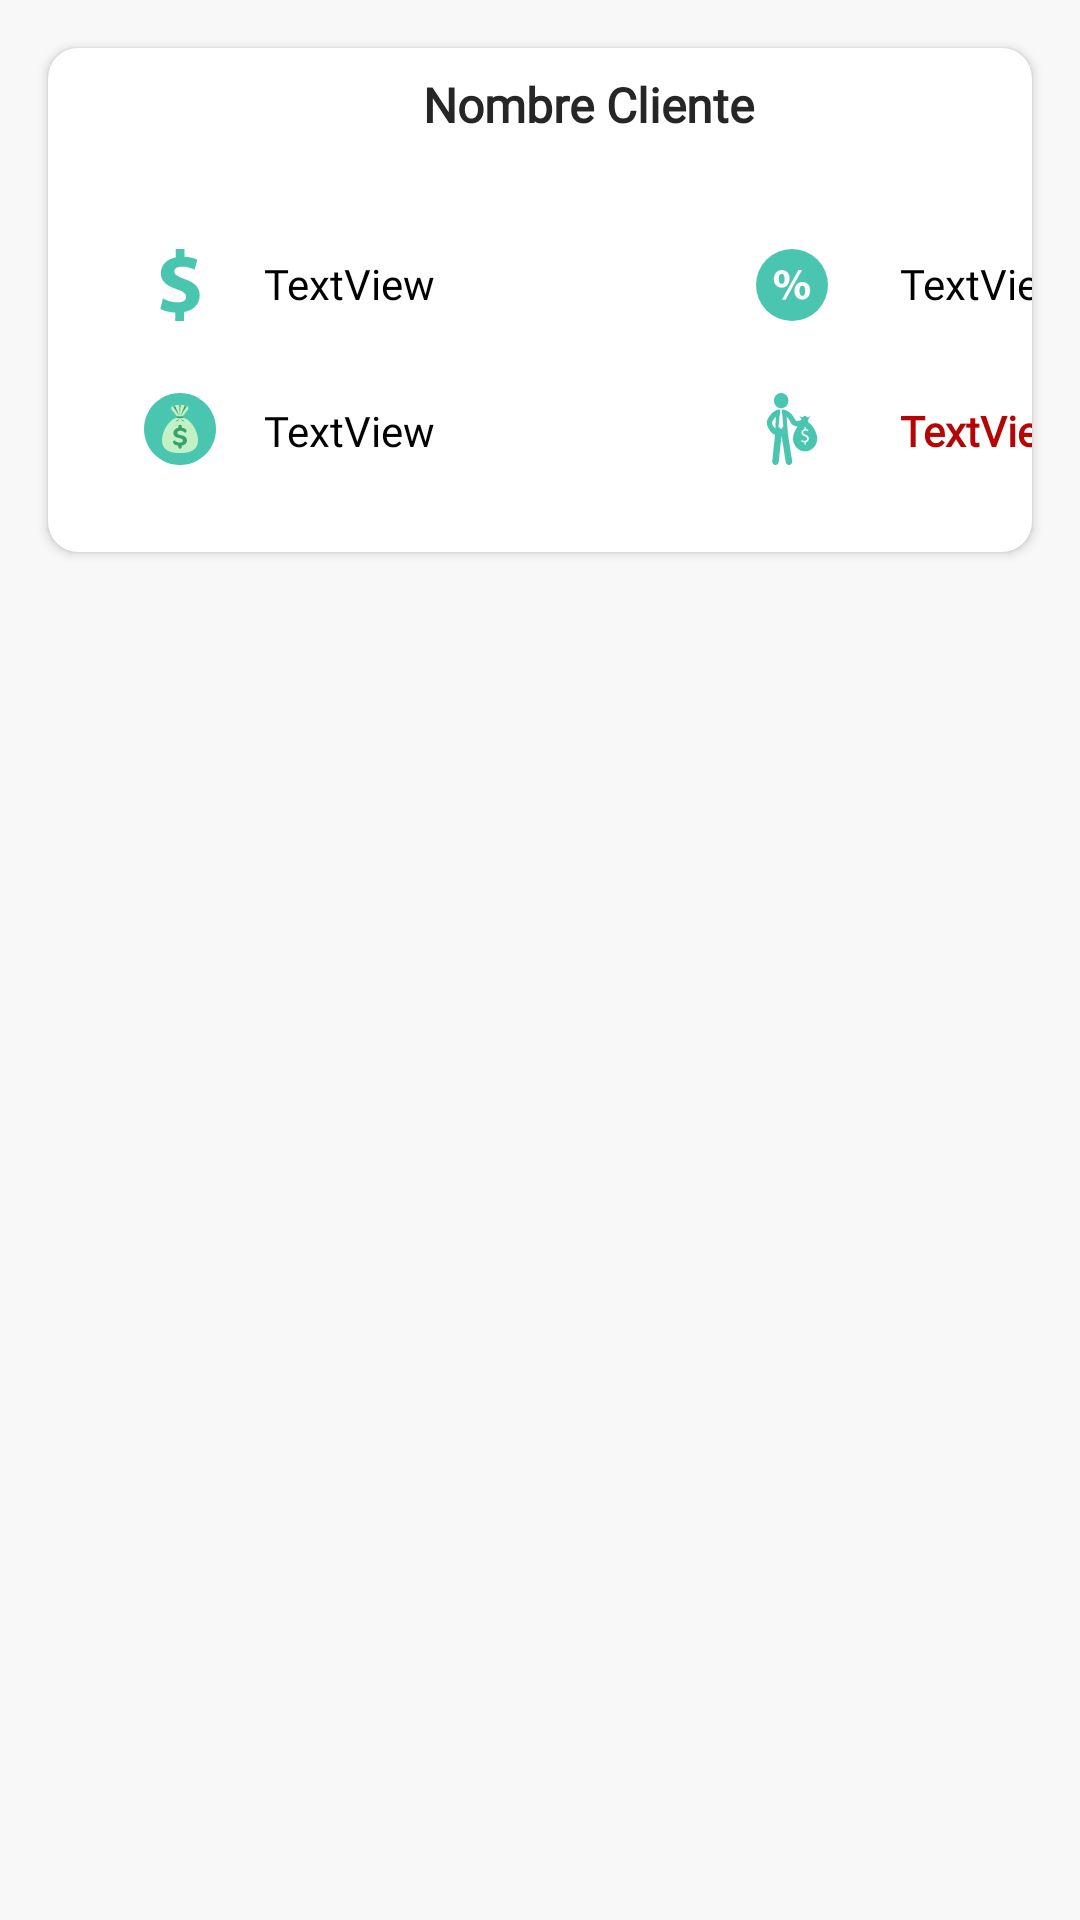

Here is an Android app screen rendered from its layout file. Give the layout XML and the strings, colors and styles it references.
<!-- AndroidManifest.xml: application theme AppTheme -->
<!-- res/layout/fragment_tab_plan_pago.xml -->
<?xml version="1.0" encoding="utf-8"?>
<FrameLayout xmlns:android="http://schemas.android.com/apk/res/android"
    xmlns:app="http://schemas.android.com/apk/res-auto"
    xmlns:tools="http://schemas.android.com/tools"
    android:layout_width="match_parent"
    android:layout_height="match_parent"
    tools:context=".actividades.Cuotas.fragment.FragmentTabPlanPago">

    <androidx.core.widget.NestedScrollView
        android:layout_width="match_parent"
        android:layout_height="1467dp"
        android:background="#F8F8F8">

        <androidx.constraintlayout.widget.ConstraintLayout
            android:layout_width="match_parent"
            android:layout_height="match_parent">

            <androidx.cardview.widget.CardView
                android:layout_width="0dp"
                android:layout_height="0dp"
                android:layout_marginStart="16dp"
                android:layout_marginTop="16dp"
                android:layout_marginEnd="16dp"

                android:layout_marginBottom="16dp"
                app:cardCornerRadius="10dp"
                app:layout_constraintBottom_toTopOf="@+id/recycler_plan_pago"
                app:layout_constraintEnd_toEndOf="parent"
                app:layout_constraintStart_toStartOf="parent"
                app:layout_constraintTop_toTopOf="parent">

                <androidx.constraintlayout.widget.ConstraintLayout
                    android:layout_width="match_parent"
                    android:layout_height="match_parent">

                    <TextView
                        android:id="@+id/textview_nombre_cliente"
                        android:layout_width="315dp"
                        android:layout_height="45dp"
                        android:layout_marginStart="64dp"
                        android:layout_marginTop="8dp"
                        android:layout_marginEnd="32dp"
                        android:fontFamily="@font/robotoregular"
                        android:text="Nombre Cliente"
                        android:textAlignment="center"
                        android:textColor="#262626"
                        android:textSize="16sp"
                        android:textStyle="bold"
                        app:layout_constraintEnd_toEndOf="parent"
                        app:layout_constraintStart_toStartOf="parent"
                        app:layout_constraintTop_toTopOf="parent" />

                    <ImageView
                        android:id="@+id/imageView5"
                        android:layout_width="24dp"
                        android:layout_height="24dp"
                        android:layout_marginStart="32dp"
                        android:layout_marginTop="14dp"
                        android:elevation="5dp"
                        android:src="@drawable/ic_dollar"
                        app:layout_constraintStart_toStartOf="parent"
                        app:layout_constraintTop_toBottomOf="@+id/textview_nombre_cliente" />


                    <TextView
                      android:id="@+id/tv_monto"
                      android:layout_width="wrap_content"
                      android:layout_height="wrap_content"
                      android:layout_marginStart="16dp"
                      android:layout_marginTop="16dp"
                      android:fontFamily="@font/robotolight"
                      android:text="TextView"
                      android:textColor="#000000"
                      android:textSize="14sp"
                      app:layout_constraintStart_toEndOf="@+id/imageView5"
                      app:layout_constraintTop_toBottomOf="@+id/textview_nombre_cliente" />

                    <ImageView
                        android:id="@+id/imageView6"
                        android:layout_width="24dp"
                        android:layout_height="24dp"
                        android:layout_marginStart="236dp"
                        android:layout_marginTop="14dp"
                        android:src="@drawable/ic_percentage"
                        app:layout_constraintStart_toStartOf="parent"
                        app:layout_constraintTop_toBottomOf="@+id/textview_nombre_cliente" />

                    <TextView
                      android:id="@+id/tv_interes"
                      android:layout_width="wrap_content"
                      android:layout_height="wrap_content"
                      android:layout_marginStart="24dp"
                      android:layout_marginTop="16dp"
                      android:fontFamily="@font/robotolight"
                      android:text="TextView"
                      android:textColor="#000000"
                      android:textSize="14sp"
                      app:layout_constraintStart_toEndOf="@+id/imageView6"
                      app:layout_constraintTop_toBottomOf="@+id/textview_nombre_cliente" />

                    <ImageView
                        android:id="@+id/tv_pagado"
                        android:layout_width="24dp"
                        android:layout_height="24dp"
                        android:layout_marginStart="32dp"
                        android:layout_marginTop="24dp"
                        android:src="@drawable/ic_pagado"
                        app:layout_constraintStart_toStartOf="parent"
                        app:layout_constraintTop_toBottomOf="@+id/imageView5" />

                    <TextView
                      android:id="@+id/tv_plan_pago_pagado"
                      android:layout_width="wrap_content"
                      android:layout_height="wrap_content"
                      android:layout_marginStart="16dp"
                      android:layout_marginTop="30dp"
                      android:fontFamily="@font/robotolight"
                      android:text="TextView"
                      android:textColor="#000000"
                      android:textSize="14sp"
                      app:layout_constraintStart_toEndOf="@+id/tv_pagado"
                      app:layout_constraintTop_toBottomOf="@+id/tv_monto" />

                    <ImageView
                        android:id="@+id/imageView8"
                        android:layout_width="24dp"
                        android:layout_height="24dp"
                        android:layout_marginStart="236dp"
                        android:layout_marginTop="24dp"
                        android:src="@drawable/ic_pendiente"
                        app:layout_constraintStart_toStartOf="parent"
                        app:layout_constraintTop_toBottomOf="@+id/imageView6" />

                    <TextView
                      android:id="@+id/tv_plan_pago_pendiente"
                      android:layout_width="wrap_content"
                      android:layout_height="wrap_content"
                      android:layout_marginStart="24dp"
                      android:layout_marginTop="30dp"
                      android:fontFamily="@font/robotolight"
                      android:text="TextView"
                      android:textColor="#B60505"
                      android:textSize="14sp"
                      android:textStyle="bold"
                      app:layout_constraintStart_toEndOf="@+id/imageView8"
                      app:layout_constraintTop_toBottomOf="@+id/tv_interes" />


                </androidx.constraintlayout.widget.ConstraintLayout>

            </androidx.cardview.widget.CardView>

            <androidx.recyclerview.widget.RecyclerView
              android:id="@+id/recycler_plan_pago"
              android:layout_width="0dp"
              android:layout_height="1196dp"
              android:layout_marginStart="16dp"
              android:layout_marginTop="200dp"
              android:layout_marginEnd="16dp"
              android:layout_marginBottom="8dp"
              android:background="#F8F8F8"
              app:layout_constraintBottom_toBottomOf="parent"
              app:layout_constraintEnd_toEndOf="parent"
              app:layout_constraintHorizontal_bias="0.0"
              app:layout_constraintStart_toStartOf="parent"
              app:layout_constraintTop_toTopOf="parent"
              app:layout_constraintVertical_bias="1.0">

            </androidx.recyclerview.widget.RecyclerView>
        </androidx.constraintlayout.widget.ConstraintLayout>
    </androidx.core.widget.NestedScrollView>


    


</FrameLayout>
<!-- resources referenced by this layout -->
<resources>
  <!-- drawable ic_dollar (drawable-v24) -->
  <vector android:alpha="0.88" android:height="512dp"
      android:viewportHeight="512" android:viewportWidth="512"
      android:width="512dp" xmlns:android="http://schemas.android.com/apk/res/android">
      <path android:fillColor="#32BEA6" android:pathData="M222.752,512v-59.568c-42.048,-1.888 -82.816,-13.184 -106.688,-26.976l18.848,-73.424c26.368,14.416 63.36,27.584 104.176,27.584c35.76,0 60.24,-13.792 60.24,-38.88c0,-23.856 -20.08,-38.928 -66.528,-54.624c-67.136,-22.576 -112.96,-53.952 -112.96,-114.8c0,-55.232 38.928,-98.512 106.064,-111.696V0h61.472v55.232c42.048,1.888 70.304,10.624 90.992,20.688l-18.192,70.912c-16.304,-6.896 -45.168,-21.36 -90.384,-21.36c-40.768,0 -53.952,17.568 -53.952,35.152c0,20.688 21.968,33.872 75.312,53.952c74.64,26.368 104.784,60.848 104.784,117.36c0,55.84 -39.552,103.52 -111.696,116.08V512H222.752z"/>
  </vector>
  <!-- drawable ic_percentage (drawable-v24) -->
  <vector android:alpha="0.88" android:height="512dp"
      android:viewportHeight="512" android:viewportWidth="512"
      android:width="512dp" xmlns:android="http://schemas.android.com/apk/res/android">
      <path android:fillColor="#32BEA6" android:pathData="M256,256m-256,0a256,256 0,1 1,512 0a256,256 0,1 1,-512 0"/>
      <path android:fillColor="#FFFFFF" android:pathData="M238.464,210.176c0,42.624 -26.96,64.896 -56.416,64.896c-31.024,0 -55.488,-23.2 -55.488,-61.456c0,-36.352 22.256,-63.936 57.04,-63.936C218.72,149.664 238.464,175.376 238.464,210.176zM161.984,212.352c0,21.312 7.2,36.672 20.992,36.672c13.488,0 20.064,-13.776 20.064,-36.672c0,-20.688 -5.648,-36.672 -20.368,-36.672C168.56,175.68 161.984,191.984 161.984,212.352zM184.544,360.336L301.488,149.68h25.696L209.936,360.336H184.544zM385.168,294.816c0,42.624 -26.96,64.896 -56.416,64.896c-30.72,0 -55.168,-23.2 -55.488,-61.456c0,-36.352 22.256,-63.936 57.04,-63.936C365.424,234.32 385.168,260.016 385.168,294.816zM308.992,296.992c-0.32,21.312 6.896,36.672 20.688,36.672c13.488,0 20.064,-13.776 20.064,-36.672c0,-20.688 -5.328,-36.672 -20.064,-36.672C315.264,260.336 308.992,276.624 308.992,296.992z"/>
  </vector>
  <style name="AppTheme" parent="Theme.MaterialComponents.Light.DarkActionBar">
      <item name="colorPrimary">@color/colorPrimary</item>
      <item name="colorPrimaryDark">@color/colorPrimaryDark</item>
      <item name="colorAccent">@color/colorAccent</item>
    </style>
  <color name="colorPrimary">#1D8348</color>
  <color name="colorPrimaryDark">#225e1a</color>
  <color name="colorAccent">#FF4081</color>
</resources>
